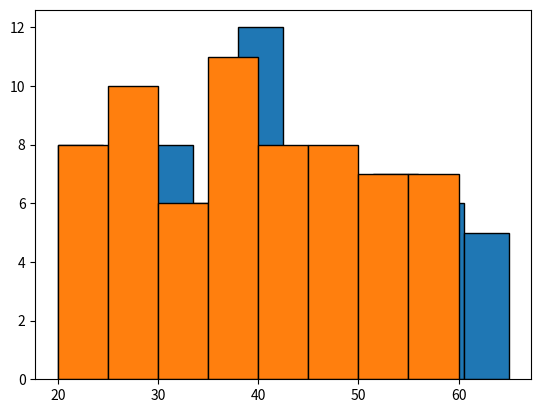

Source code (Python):
import matplotlib.pyplot as plt

dev_ages=[
        45, 23, 57, 27, 37, 39, 61, 48, 23, 27, 
        59, 60, 28, 41, 25, 39, 22, 46, 48, 52, 
        38, 41, 52, 30, 46, 62, 25, 34, 52, 35, 
        48, 43, 21, 40, 22, 22, 57, 25, 21, 30, 
        55, 50, 54, 30, 43, 40, 53, 46, 36, 61, 
        35, 39, 40, 31, 29, 65, 28, 57, 39, 36, 
        20, 49, 42, 29, 62, 52, 29, 57, 39, 32
        ]

#By default histogram gives you 10 bars
plt.hist(dev_ages, edgecolor="black")
plt.show()

## Doesn't look nice as grouping by 4.5's - to find out how to change find out lenght of data and range of data so we can amend;
print(len(dev_ages)) # gives lengh of data
#To work out the range;
dev_ages.sort()
print(dev_ages[0]) # print lowest value
print(dev_ages[-0])# print last value

#We can specify the bin sizes ourselves so looks nicer - accress teh same range we've reduced it stepping by 5's with total of 9 bins
plt.hist(dev_ages, edgecolor="black", bins=[20,25,30,35,40,45,50,55,60])
# plt.show()

